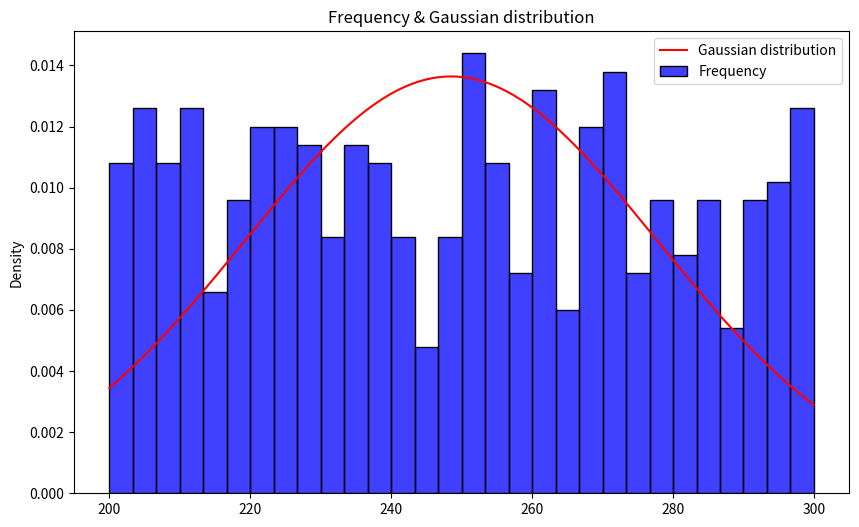
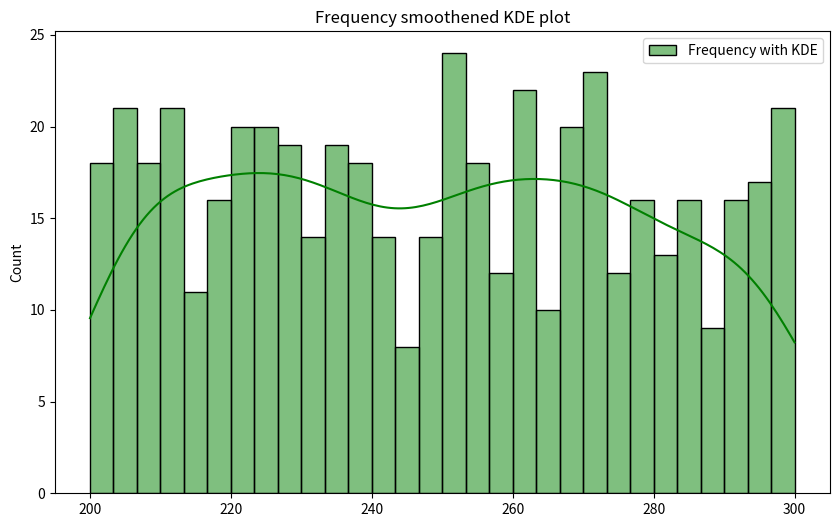
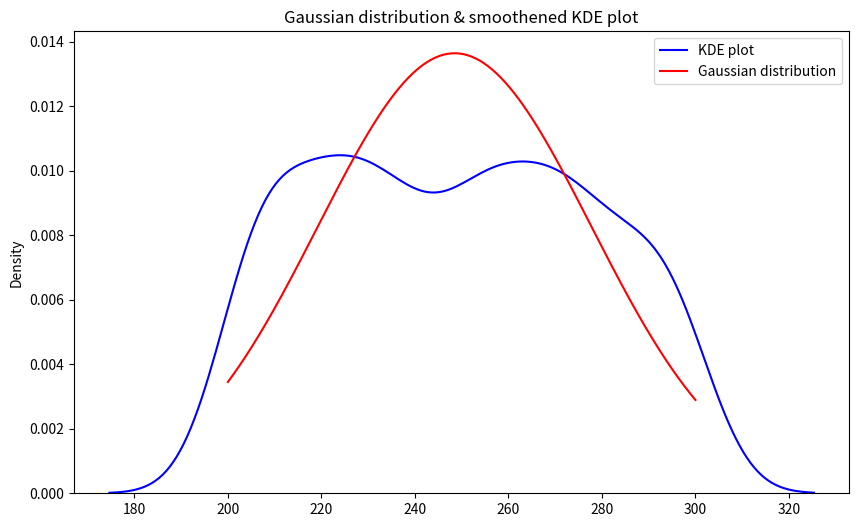

Generate these figures, in order, with matplotlib:
import random

# 1. Gerate list of random integer
# Generate a list of 500 integers containing values between 200 and 300
int_list2 = [random.randint(200, 300) for _ in range(500)]
print(int_list2)

# 2. Visualization

import matplotlib.pyplot as plt
import seaborn as sns
import numpy as np

# Frequency & Gaussian distribution
plt.figure(figsize=(10, 6))
sns.histplot(int_list2, bins=30, kde=False, color='blue', stat="density", label='Frequency')
mean = np.mean(int_list2)
std = np.std(int_list2)
x = np.linspace(200, 300, 1000)
plt.plot(x, 1/(std * np.sqrt(2 * np.pi)) * np.exp(- (x - mean)**2 / (2 * std**2)), color='red', label='Gaussian distribution')
plt.legend()
plt.title('Frequency & Gaussian distribution')
plt.show()

# Frequency smoothened KDE plot
plt.figure(figsize=(10, 6))
sns.histplot(int_list2, bins=30, kde=True, color='green', label='Frequency with KDE')
plt.legend()
plt.title('Frequency smoothened KDE plot')
plt.show()

# Gaussian distribution & smoothened KDE plot
plt.figure(figsize=(10, 6))
sns.kdeplot(int_list2, color='blue', label='KDE plot')
plt.plot(x, 1/(std * np.sqrt(2 * np.pi)) * np.exp(- (x - mean)**2 / (2 * std**2)), color='red', label='Gaussian distribution')
plt.legend()
plt.title('Gaussian distribution & smoothened KDE plot')
plt.show()

# 3. Calculating the range
def calculate_range(numbers):
    return max(numbers) - min(numbers)

# Example usage
range_value = calculate_range(int_list2)
print("Range:", range_value)


# 4. Variance and standard deviation
def calculate_variance(numbers):
    mean = sum(numbers) / len(numbers)
    variance = sum((x - mean) ** 2 for x in numbers) / len(numbers)
    return variance

def calculate_standard_deviation(numbers):
    variance = calculate_variance(numbers)
    return variance ** 0.5

# Example usage
variance = calculate_variance(int_list2)
std_deviation = calculate_standard_deviation(int_list2)
print("Variance:", variance)
print("Standard Deviation:", std_deviation)

# 5. Computing IQR
def calculate_iqr(numbers):
    sorted_numbers = sorted(numbers)
    q1 = np.percentile(sorted_numbers, 25)
    q3 = np.percentile(sorted_numbers, 75)
    return q3 - q1

# Example usage
iqr = calculate_iqr(int_list2)
print("Interquartile Range (IQR):", iqr)

# 7. Calculating the coefficient of variance 
def calculate_coefficient_of_variation(numbers):
    mean = sum(numbers) / len(numbers)
    std_dev = calculate_standard_deviation(numbers)
    return std_dev / mean

# Example usage
coefficient_of_variation = calculate_coefficient_of_variation(int_list2)
print("Coefficient of Variation:", coefficient_of_variation)

# 7. MAD
def calculate_mad(numbers):
    mean = sum(numbers) / len(numbers)
    mad = sum(abs(x - mean) for x in numbers) / len(numbers)
    return mad

# Example usage
mad = calculate_mad(int_list2)
print("Mean Absolute Deviation (MAD):", mad)

# 8. Quartile Deviation
def calculate_quartile_deviation(numbers):
    iqr = calculate_iqr(numbers)
    return iqr / 2

# Example usage
quartile_deviation = calculate_quartile_deviation(int_list2)
print("Quartile Deviation:", quartile_deviation)

# 9. Range based coefficient dispersion
def calculate_range_based_coefficient_of_dispersion(numbers):
    range_value = calculate_range(numbers)
    mean = sum(numbers) / len(numbers)
    return range_value / mean

# Example usage
range_based_coefficient_of_dispersion = calculate_range_based_coefficient_of_dispersion(int_list2)
print("Range-based Coefficient of Dispersion:", range_based_coefficient_of_dispersion)
